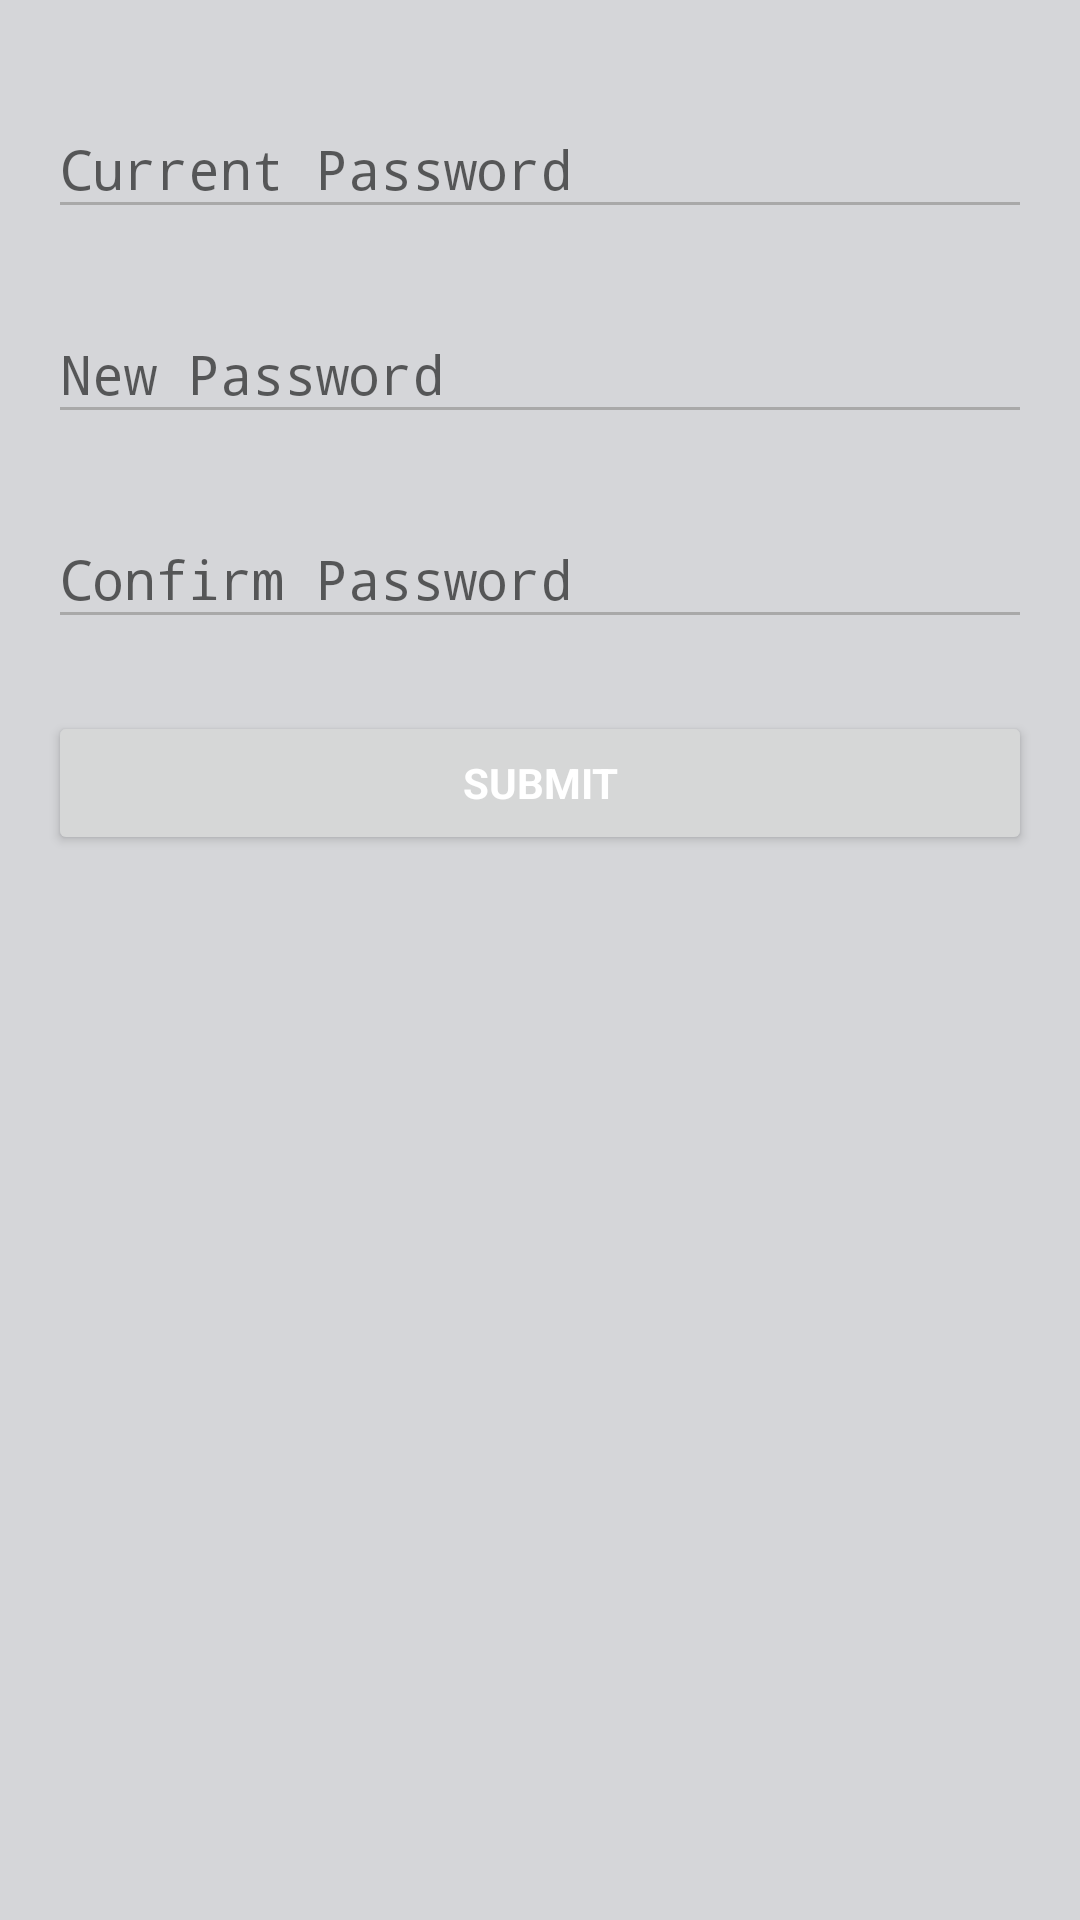

Write the Android layout XML for this screen, with the resource values it uses.
<!-- AndroidManifest.xml: application theme AppTheme -->
<!-- res/layout/fragment_change_password.xml -->
<RelativeLayout xmlns:android="http://schemas.android.com/apk/res/android"
    xmlns:tools="http://schemas.android.com/tools"
    android:layout_width="match_parent"
    android:layout_height="match_parent"
    xmlns:app="http://schemas.android.com/apk/res-auto"
    android:gravity="center_horizontal"
    android:fitsSystemWindows="true"
    android:id="@+id/main_root">

    
        
        
        
        
        
        
        

        
            
            
            
            
            
            
            
            
            

    


    
    <ProgressBar
        android:id="@+id/login_progress"
        style="?android:attr/progressBarStyleLarge"
        android:layout_width="wrap_content"
        android:layout_height="wrap_content"
        android:layout_centerHorizontal="true"
        android:layout_marginBottom="8dp"
        android:layout_below="@+id/toolbar"
        android:visibility="gone" />

    <ScrollView
        android:layout_below="@+id/toolbar"
        android:layout_above="@+id/bottom_line"
        android:id="@+id/login_form"
        android:layout_width="match_parent"
        android:layout_height="match_parent">

        <LinearLayout
            android:id="@+id/email_login_form"
            android:layout_width="match_parent"
            android:layout_height="wrap_content"
            android:paddingBottom="@dimen/activity_vertical_margin"
            android:paddingLeft="@dimen/activity_horizontal_margin"
            android:paddingRight="@dimen/activity_horizontal_margin"
            android:paddingTop="@dimen/activity_vertical_margin"
            android:orientation="vertical">

            <android.support.design.widget.TextInputLayout
                android:layout_width="match_parent"
                android:layout_height="wrap_content"
                android:layout_marginTop="8dp"
                android:textColorHint="@color/mdtp_dark_gray"
                android:layout_marginBottom="8dp">

                <EditText
                    android:id="@+id/old_password"
                    android:layout_width="match_parent"
                    android:layout_height="wrap_content"
                    android:hint="@string/prompt_old_password"
                    android:imeActionId="@+id/login"
                    android:imeActionLabel="@string/action_sign_in_short"
                    android:textColor="@color/mdtp_dark_gray"
                    android:imeOptions="actionUnspecified"
                    android:inputType="textPassword"
                    android:maxLines="1"
                    android:singleLine="true" />

            </android.support.design.widget.TextInputLayout>

            <android.support.design.widget.TextInputLayout
                android:layout_width="match_parent"
                android:layout_height="wrap_content"
                android:layout_marginTop="8dp"
                android:textColorHint="@color/mdtp_dark_gray"
                android:layout_marginBottom="8dp">

                <EditText
                    android:id="@+id/new_password"
                    android:layout_width="match_parent"
                    android:layout_height="wrap_content"
                    android:hint="@string/prompt_new_password"
                    android:imeActionId="@+id/login"
                    android:imeActionLabel="@string/action_sign_in_short"
                    android:textColor="@color/mdtp_dark_gray"
                    android:imeOptions="actionUnspecified"
                    android:inputType="textPassword"
                    android:maxLines="1"
                    android:singleLine="true" />

            </android.support.design.widget.TextInputLayout>

            <android.support.design.widget.TextInputLayout
                android:layout_width="match_parent"
                android:layout_height="wrap_content"
                android:layout_marginTop="8dp"
                android:textColorHint="@color/mdtp_dark_gray"
                android:layout_marginBottom="8dp">

                <EditText
                    android:id="@+id/confirm_password"
                    android:layout_width="match_parent"
                    android:layout_height="wrap_content"
                    android:hint="@string/prompt_confirm_password"
                    android:imeActionId="@+id/login"
                    android:imeActionLabel="@string/action_sign_in_short"
                    android:textColor="@color/mdtp_dark_gray"
                    android:imeOptions="actionUnspecified"
                    android:inputType="textPassword"
                    android:maxLines="1"
                    android:singleLine="true" />

            </android.support.design.widget.TextInputLayout>


            <android.support.v7.widget.AppCompatButton
                android:id="@+id/email_sign_in_button"
                style="?android:textAppearanceSmall"
                android:layout_width="match_parent"
                android:layout_height="wrap_content"
                android:layout_marginTop="16dp"
                android:text="@string/action_submit"
                android:textColor="@android:color/white"
                android:textStyle="bold" />



        </LinearLayout>
    </ScrollView>


</RelativeLayout>
<!-- resources referenced by this layout -->
<resources>
  <color name="white">#ffffff</color>
  <dimen name="activity_horizontal_margin">16dp</dimen>
  <dimen name="activity_vertical_margin">16dp</dimen>
  <string name="action_sign_in_short">Sign in</string>
  <string name="action_submit">Submit</string>
  <string name="prompt_confirm_password">Confirm Password</string>
  <string name="prompt_new_password">New Password</string>
  <string name="prompt_old_password">Current Password</string>
  <style name="Toolbar.TitleText" parent="TextAppearance.Widget.AppCompat.Toolbar.Title">
          <item name="android:textSize">18sp</item>
      </style>
  <style name="AppTheme" parent="@style/Theme.AppCompat.Light.DarkActionBar">
          
          <item name="windowActionBar">false</item>
          <item name="windowNoTitle">true</item>
          <item name="windowActionBarOverlay">true</item>
          <item name="android:windowActionBarOverlay">true</item>
          <item name="colorPrimary">@color/colorPrimary</item>
          <item name="colorPrimaryDark">@color/colorPrimaryDark</item>
          <item name="colorAccent">@color/colorAccent</item>
      </style>
  <color name="colorPrimary">#d31301</color>
  <color name="colorPrimaryDark">#dcd31301</color>
  <color name="colorAccent">#d31301</color>
</resources>
